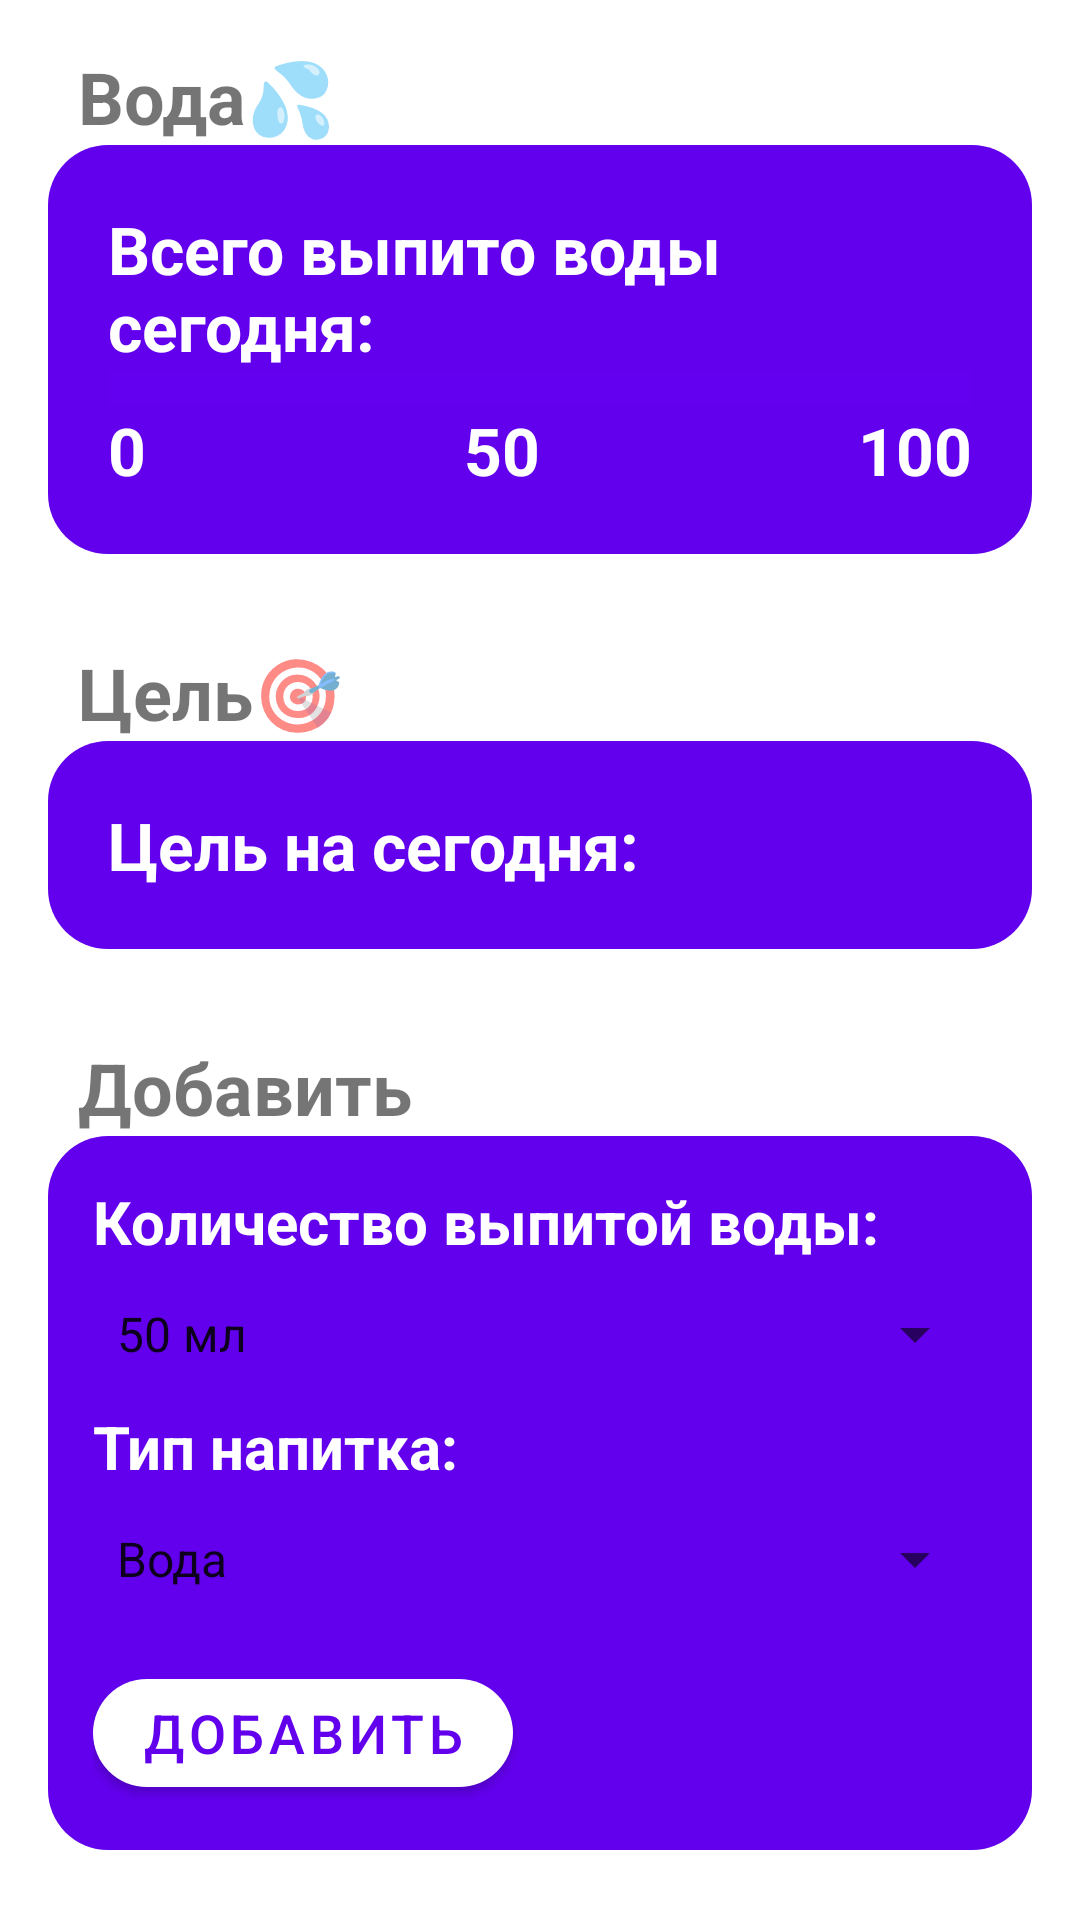

Layout XML and referenced resources for this Android screen:
<!-- AndroidManifest.xml: application theme Theme.FoodTracker -->
<!-- res/layout/fragment_drink.xml -->
<?xml version="1.0" encoding="utf-8"?>
<LinearLayout xmlns:android="http://schemas.android.com/apk/res/android"
    xmlns:app="http://schemas.android.com/apk/res-auto"
    android:layout_width="match_parent"
    android:layout_height="match_parent"
    android:orientation="vertical"
    android:padding="16dp">

    <TextView
        android:id="@+id/water"
        android:layout_width="wrap_content"
        android:layout_height="wrap_content"
        android:layout_marginStart="10dp"
        android:text="@string/water"
        android:textSize="24sp"
        android:textStyle="bold" />

    <LinearLayout
        android:layout_width="match_parent"
        android:layout_height="wrap_content"
        android:background="@drawable/background_gradient"
        android:orientation="vertical"
        android:padding="20dp">


        <TextView
            android:id="@+id/stat_text"
            android:layout_width="match_parent"
            android:layout_height="wrap_content"
            android:text="Всего выпито воды сегодня:"
            android:textColor="@color/white"
            android:textSize="22sp"
            android:textStyle="bold" />

        <com.google.android.material.progressindicator.LinearProgressIndicator
            android:id="@+id/progress"
            android:layout_width="match_parent"
            android:layout_height="wrap_content"
            android:max="2000"
            android:progress="0"
            app:trackThickness="12dp" />

        <LinearLayout
            android:layout_width="match_parent"
            android:layout_height="wrap_content"
            android:orientation="horizontal">

            <TextView
                android:layout_width="wrap_content"
                android:layout_height="wrap_content"
                android:layout_weight="1"
                android:text="@string/zero"
                android:textColor="@color/white"
                android:textSize="22sp"
                android:textStyle="bold" />

            <TextView
                android:layout_width="wrap_content"
                android:layout_height="wrap_content"
                android:layout_weight="1"
                android:text="@string/fifeh"
                android:textColor="@color/white"
                android:textSize="22sp"
                android:textStyle="bold" />

            <TextView
                android:layout_width="wrap_content"
                android:layout_height="wrap_content"
                android:layout_weight="0"
                android:text="@string/sto"
                android:textColor="@color/white"
                android:textSize="22sp"
                android:textStyle="bold" />

        </LinearLayout>
    </LinearLayout>

    <TextView
        android:layout_width="wrap_content"
        android:layout_height="wrap_content"

        android:layout_marginStart="10dp"
        android:layout_marginTop="30dp"
        android:text="@string/target"
        android:textSize="24sp"
        android:textStyle="bold" />

    <LinearLayout
        android:layout_width="match_parent"
        android:layout_height="wrap_content"
        android:background="@drawable/background_gradient"
        android:orientation="vertical"
        android:padding="20dp">

        <TextView
            android:id="@+id/target_text"
            android:layout_width="wrap_content"
            android:layout_height="wrap_content"
            android:text="@string/today_target"
            android:textColor="@color/white"
            android:textSize="22sp"
            android:textStyle="bold" />
    </LinearLayout>

    <TextView
        android:layout_width="wrap_content"
        android:layout_height="wrap_content"

        android:layout_marginStart="10dp"
        android:layout_marginTop="30dp"
        android:text="@string/add"
        android:textSize="24sp"
        android:textStyle="bold" />

    <LinearLayout
        android:layout_width="match_parent"
        android:layout_height="wrap_content"
        android:background="@drawable/background_gradient"
        android:orientation="vertical"
        android:padding="15dp">

        <TextView
            android:layout_width="match_parent"
            android:layout_height="wrap_content"
            android:text="Количество выпитой воды:"
            android:textColor="@color/white"
            android:textSize="20sp"
            android:textStyle="bold" />

        <Spinner
            android:id="@+id/spinnerWaterAmount"
            android:layout_width="match_parent"
            android:layout_height="48dp"
            android:entries="@array/water_amounts" />

        <TextView
            android:layout_width="match_parent"
            android:layout_height="wrap_content"
            android:text="Тип напитка:"
            android:textColor="@color/white"
            android:textSize="20sp"
            android:textStyle="bold" />

        <Spinner
            android:id="@+id/spinnerDrinkType"
            android:layout_width="match_parent"
            android:layout_height="48dp"
            android:entries="@array/water_types"
            android:textColor="@color/white" />

        <com.google.android.material.button.MaterialButton
            android:id="@+id/buttonSave"
            android:layout_width="wrap_content"
            android:layout_height="wrap_content"
            android:layout_marginTop="10dp"
            android:text="@string/add"
            android:textColor="@color/purple_500"
            android:textSize="18sp"
            app:backgroundTint="@color/white"
            app:cornerRadius="28dp"
            app:rippleColor="@color/purple_200" />

    </LinearLayout>

    <com.google.android.material.button.MaterialButton
        android:id="@+id/delete"
        android:layout_width="wrap_content"
        android:layout_height="wrap_content"
        android:layout_marginTop="10dp"
        android:text="@string/delete"
        android:textColor="@color/purple_500"
        android:textSize="18sp"
        app:backgroundTint="@color/white"
        app:cornerRadius="28dp"
        app:rippleColor="@color/purple_200" />
</LinearLayout>
<!-- resources referenced by this layout -->
<resources>
  <string-array name="water_amounts">
          <item>50 мл</item>
          <item>100 мл</item>
          <item>150 мл</item>
          <item>200 мл</item>
          <item>250 мл</item>
          <item>350 мл</item>
          <item>400 мл</item>
          <item>500 мл</item>
          <item>600 мл</item>
          <item>700 мл</item>
          <item>800 мл</item>
          <item>900 мл</item>
          <item>1000 мл</item>
      </string-array>
  <string-array name="water_types">
          <item>Вода</item>
          <item>Черный чай</item>
          <item>Кофе</item>
          <item>Миниральная вода</item>
          <item>Зелёный чай</item>
          <item>Травяной чай</item>
          <item>Кола</item>
          <item>Диетическая кола</item>
          <item>Молоко</item>
          <item>Сок</item>
          <item>Другое</item>
      </string-array>
  <color name="purple_200">#FFBB86FC</color>
  <color name="purple_500">#FF6200EE</color>
  <color name="white">#FFFFFFFF</color>
  <!-- drawable background_gradient (drawable) -->
  <shape xmlns:android="http://schemas.android.com/apk/res/android">
      <solid android:color="@color/purple_500" />
      <corners android:radius="20dp" />
  </shape>
  <string name="add">Добавить</string>
  <string name="delete">Удалить</string>
  <string name="fifeh">50</string>
  <string name="sto">100</string>
  <string name="target">Цель🎯</string>
  <string name="today_target">Цель на сегодня:</string>
  <string name="water">Вода💦</string>
  <string name="zero">0</string>
  <style name="Theme.FoodTracker" parent="Theme.MaterialComponents.DayNight.NoActionBar">
          
          <item name="colorPrimary">@color/purple_500</item>
          <item name="colorPrimaryVariant">@color/purple_700</item>
          <item name="colorOnPrimary">@color/white</item>
          
          <item name="colorSecondary">@color/teal_200</item>
          <item name="colorSecondaryVariant">@color/teal_700</item>
          <item name="colorOnSecondary">@color/black</item>
          
          <item name="android:statusBarColor">?attr/colorPrimaryVariant</item>
          
      </style>
  <color name="purple_700">#FF3700B3</color>
  <color name="teal_200">#FF03DAC5</color>
  <color name="teal_700">#FF018786</color>
  <color name="black">#FF000000</color>
</resources>
